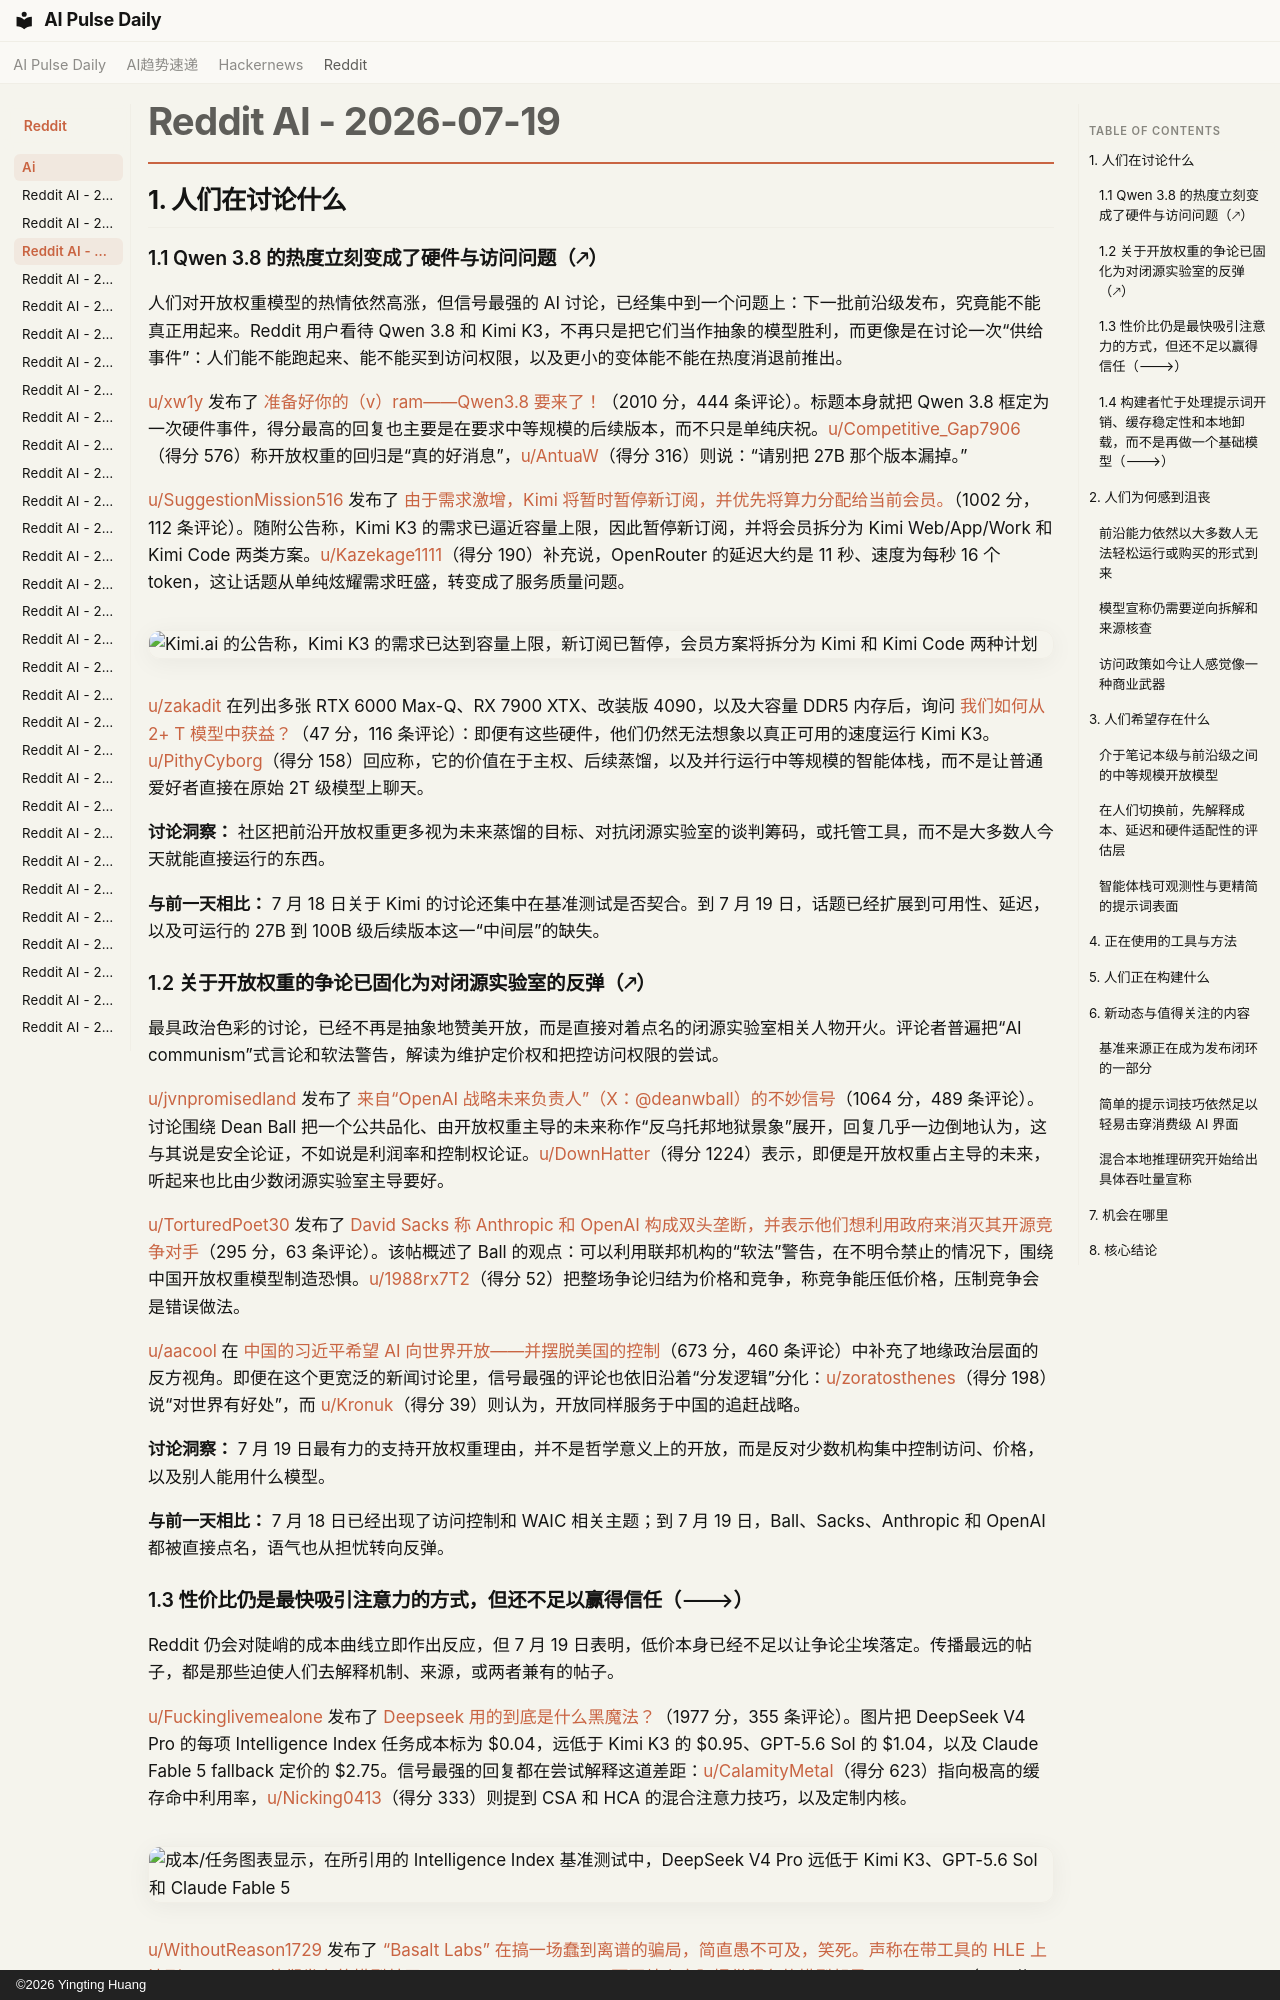

repository: vibewatch/vibewatch.github.io · page: reddit/ai/2026-07-19.zh/index.html · generator: mkdocs · copyright: ©2026 Yingting Huang

# Reddit AI - 2026-07-19

## 1. 人们在讨论什么

### 1.1 Qwen 3.8 的热度立刻变成了硬件与访问问题（🡕）

人们对开放权重模型的热情依然高涨，但信号最强的 AI 讨论，已经集中到一个问题上：下一批前沿级发布，究竟能不能真正用起来。Reddit 用户看待 Qwen 3.8 和 Kimi K3，不再只是把它们当作抽象的模型胜利，而更像是在讨论一次“供给事件”：人们能不能跑起来、能不能买到访问权限，以及更小的变体能不能在热度消退前推出。

[u/xw1y](https://www.reddit.com/user/xw1y) 发布了 [准备好你的（v）ram——Qwen3.8 要来了！](https://www.reddit.com/r/LocalLLaMA/comments/1v0lewq/prepare_your_vram_qwen38_is_coming/)（2010 分，444 条评论）。标题本身就把 Qwen 3.8 框定为一次硬件事件，得分最高的回复也主要是在要求中等规模的后续版本，而不只是单纯庆祝。[u/Competitive_Gap7906](https://www.reddit.com/user/Competitive_Gap7906)（得分 576）称开放权重的回归是“真的好消息”，[u/AntuaW](https://www.reddit.com/user/AntuaW)（得分 316）则说：“请别把 27B 那个版本漏掉。”

[u/SuggestionMission516](https://www.reddit.com/user/SuggestionMission516) 发布了 [由于需求激增，Kimi 将暂时暂停新订阅，并优先将算力分配给当前会员。](https://www.reddit.com/r/singularity/comments/1v0uqm4/kimi_is_temporarily_pausing_new_subscriptions_and/)（1002 分，112 条评论）。随附公告称，Kimi K3 的需求已逼近容量上限，因此暂停新订阅，并将会员拆分为 Kimi Web/App/Work 和 Kimi Code 两类方案。[u/Kazekage1111](https://www.reddit.com/user/Kazekage1111)（得分 190）补充说，OpenRouter 的延迟大约是 11 秒、速度为每秒 16 个 token，这让话题从单纯炫耀需求旺盛，转变成了服务质量问题。

![Kimi.ai 的公告称，Kimi K3 的需求已达到容量上限，新订阅已暂停，会员方案将拆分为 Kimi 和 Kimi Code 两种计划](https://i.redd.it/k8zbvfjgo7eh1.png)

[u/zakadit](https://www.reddit.com/user/zakadit) 在列出多张 RTX 6000 Max-Q、RX 7900 XTX、改装版 4090，以及大容量 DDR5 内存后，询问 [我们如何从 2+ T 模型中获益？](https://www.reddit.com/r/LocalLLaMA/comments/1v0py81/how_do_we_benefits_from_2_t_models/)（47 分，116 条评论）：即便有这些硬件，他们仍然无法想象以真正可用的速度运行 Kimi K3。[u/PithyCyborg](https://www.reddit.com/user/PithyCyborg)（得分 158）回应称，它的价值在于主权、后续蒸馏，以及并行运行中等规模的智能体栈，而不是让普通爱好者直接在原始 2T 级模型上聊天。

**讨论洞察：** 社区把前沿开放权重更多视为未来蒸馏的目标、对抗闭源实验室的谈判筹码，或托管工具，而不是大多数人今天就能直接运行的东西。

**与前一天相比：** 7 月 18 日关于 Kimi 的讨论还集中在基准测试是否契合。到 7 月 19 日，话题已经扩展到可用性、延迟，以及可运行的 27B 到 100B 级后续版本这一“中间层”的缺失。

### 1.2 关于开放权重的争论已固化为对闭源实验室的反弹（🡕）

最具政治色彩的讨论，已经不再是抽象地赞美开放，而是直接对着点名的闭源实验室相关人物开火。评论者普遍把“AI communism”式言论和软法警告，解读为维护定价权和把控访问权限的尝试。

[u/jvnpromisedland](https://www.reddit.com/user/jvnpromisedland) 发布了 [来自“OpenAI 战略未来负责人”（X：@deanwball）的不妙信号](https://www.reddit.com/r/singularity/comments/1v001bu/bad_vibes_from_the_head_of_strategic_futures_at/)（1064 分，489 条评论）。讨论围绕 Dean Ball 把一个公共品化、由开放权重主导的未来称作“反乌托邦地狱景象”展开，回复几乎一边倒地认为，这与其说是安全论证，不如说是利润率和控制权论证。[u/DownHatter](https://www.reddit.com/user/DownHatter)（得分 1224）表示，即便是开放权重占主导的未来，听起来也比由少数闭源实验室主导要好。

[u/TorturedPoet30](https://www.reddit.com/user/TorturedPoet30) 发布了 [David Sacks 称 Anthropic 和 OpenAI 构成双头垄断，并表示他们想利用政府来消灭其开源竞争对手](https://www.reddit.com/r/singularity/comments/1v0sxo1/david_sacks_calls_anthropic_and_openai_a_duopoly/)（295 分，63 条评论）。该帖概述了 Ball 的观点：可以利用联邦机构的“软法”警告，在不明令禁止的情况下，围绕中国开放权重模型制造恐惧。[u/1988rx7T2](https://www.reddit.com/user/1988rx7T2)（得分 52）把整场争论归结为价格和竞争，称竞争能压低价格，压制竞争会是错误做法。

[u/aacool](https://www.reddit.com/user/aacool) 在 [中国的习近平希望 AI 向世界开放——并摆脱美国的控制](https://www.reddit.com/r/ArtificialInteligence/comments/1uzuttb/chinas_xi_jinping_wants_ai_to_be_open_to_the/)（673 分，460 条评论）中补充了地缘政治层面的反方视角。即便在这个更宽泛的新闻讨论里，信号最强的评论也依旧沿着“分发逻辑”分化：[u/zoratosthenes](https://www.reddit.com/user/zoratosthenes)（得分 198）说“对世界有好处”，而 [u/Kronuk](https://www.reddit.com/user/Kronuk)（得分 39）则认为，开放同样服务于中国的追赶战略。

**讨论洞察：** 7 月 19 日最有力的支持开放权重理由，并不是哲学意义上的开放，而是反对少数机构集中控制访问、价格，以及别人能用什么模型。

**与前一天相比：** 7 月 18 日已经出现了访问控制和 WAIC 相关主题；到 7 月 19 日，Ball、Sacks、Anthropic 和 OpenAI 都被直接点名，语气也从担忧转向反弹。
